Run: headless pygame with SDL's dummy video driver; simulated clock (each Clock.tick advances the game by its frame time, no real sleeping); random seed 0; keys injected as events and as key.get_pressed() state; no mouse input.
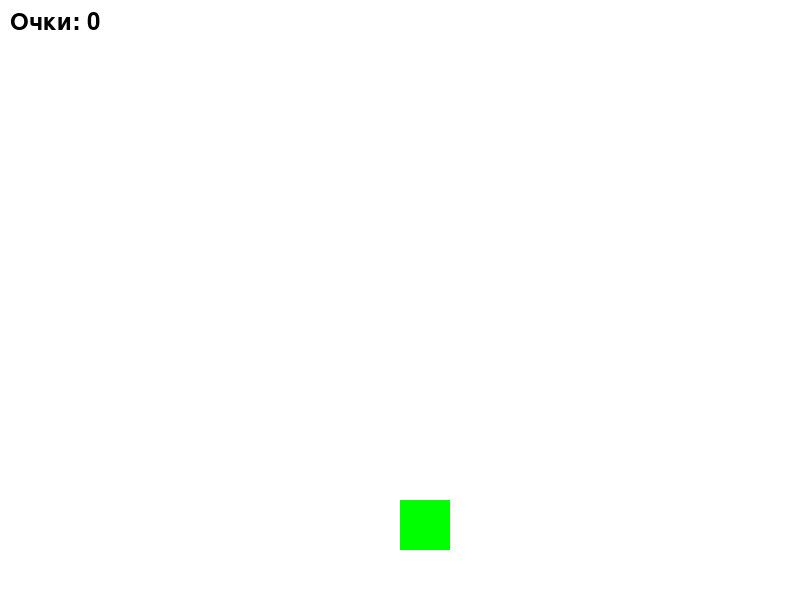
Frame 1 of 4 · flips 1–60 · no input
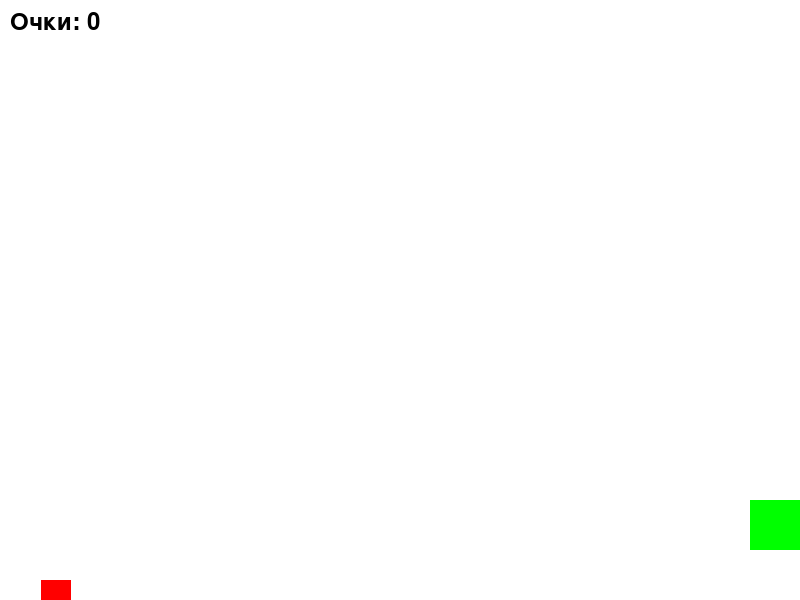
Frame 2 of 4 · flips 61–180 · tapped SPACE, RETURN · held RIGHT (→), D
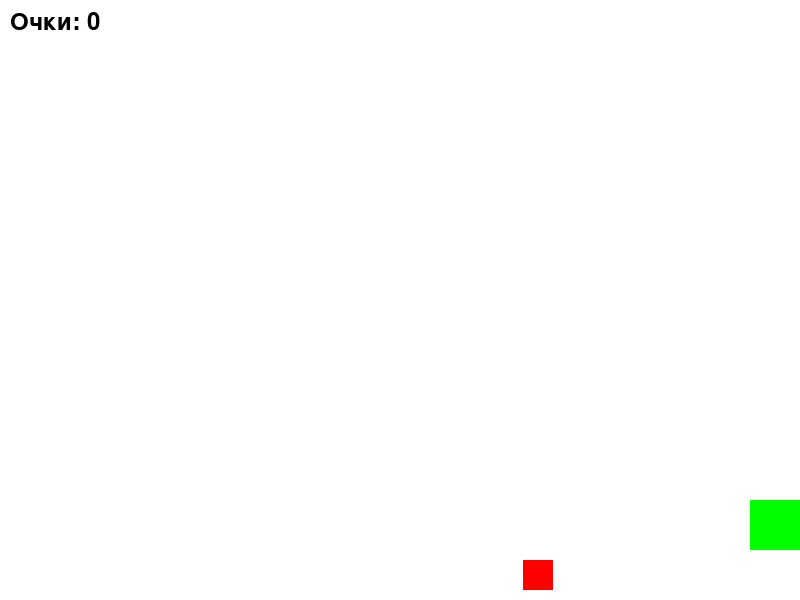
Frame 3 of 4 · flips 181–300 · held DOWN (↓), S
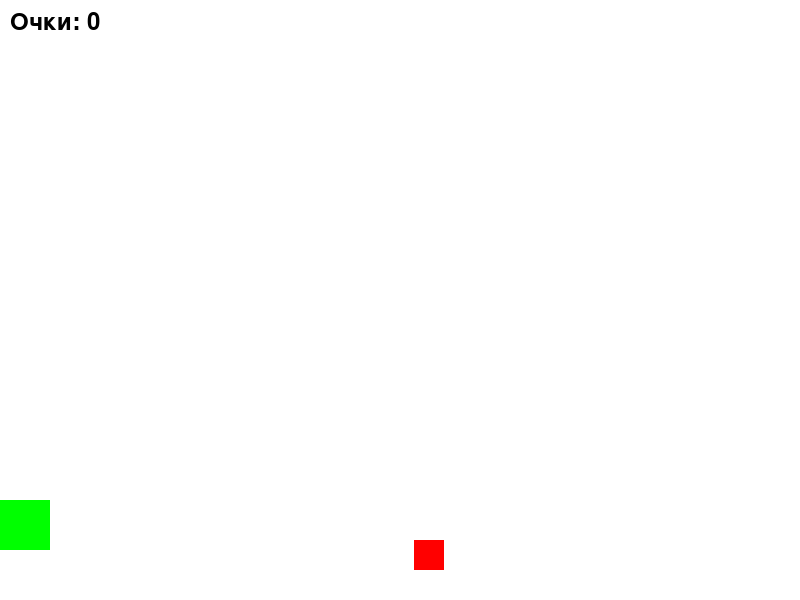
Frame 4 of 4 · flips 301–420 · held LEFT (←), A, UP (↑), W

The pygame program that drew these frames:

import pygame
import random

# Инициализация Pygame
pygame.init()

# Настройки экрана
WIDTH, HEIGHT = 800, 600
screen = pygame.display.set_mode((WIDTH, HEIGHT))
pygame.display.set_caption("Собери фрукты")

# Цвета
WHITE = (255, 255, 255)
RED = (255, 0, 0)
GREEN = (0, 255, 0)
YELLOW = (255, 255, 0)

# Персонаж
player_size = 50
player_pos = [WIDTH // 2, HEIGHT - 2 * player_size]

# Фрукты
fruit_size = 30
fruit_pos = [random.randint(0, WIDTH - fruit_size), 0]
fruit_speed = 10

# Очки
score = 0
font = pygame.font.SysFont("monospace", 35)

# Главный цикл игры
running = True
while running:
    screen.fill(WHITE)

    # Обработка событий
    for event in pygame.event.get():
        if event.type == pygame.QUIT:
            running = False

    # Управление персонажем
    keys = pygame.key.get_pressed()
    if keys[pygame.K_LEFT] and player_pos[0] > 0:
        player_pos[0] -= 10
    if keys[pygame.K_RIGHT] and player_pos[0] < WIDTH - player_size:
        player_pos[0] += 10

    # Обновление позиции фрукта
    fruit_pos[1] += fruit_speed

    # Проверка на сбор фрукта
    if (player_pos[1] <= fruit_pos[1] < player_pos[1] + player_size and
            player_pos[0] <= fruit_pos[0] < player_pos[0] + player_size):
        score += 1
        fruit_pos = [random.randint(0, WIDTH - fruit_size), 0]

    # Если фрукт выходит за пределы экрана
    if fruit_pos[1] > HEIGHT:
        fruit_pos = [random.randint(0, WIDTH - fruit_size), 0]

    # Отрисовка персонажа и фрукта
    pygame.draw.rect(screen, GREEN, (player_pos[0], player_pos[1], player_size, player_size))
    pygame.draw.rect(screen, RED, (fruit_pos[0], fruit_pos[1], fruit_size, fruit_size))

    # Отображение очков
    score_text = font.render("Очки: " + str(score), True, (0, 0, 0))
    screen.blit(score_text, (10, 10))

    # Обновление экрана
    pygame.display.flip()
    pygame.time.Clock().tick(30)

pygame.quit()
